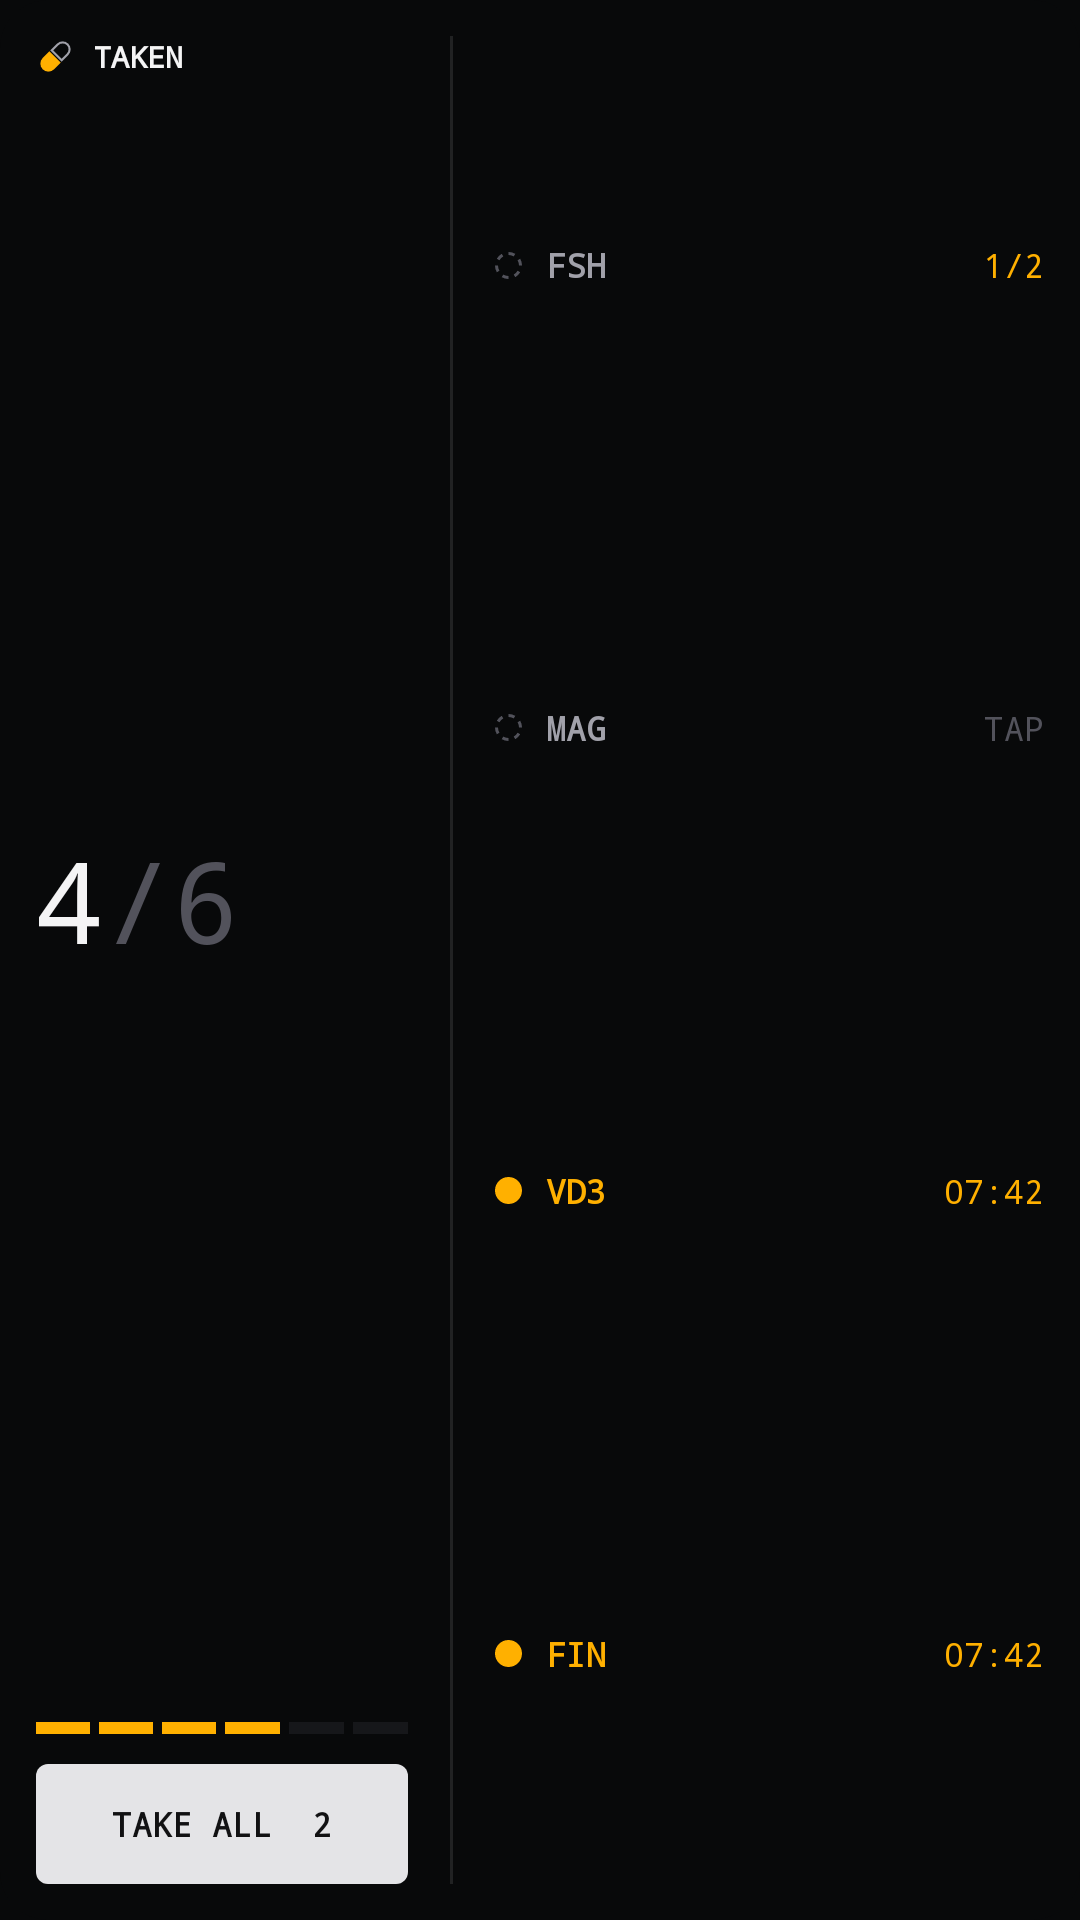

Write the Android layout XML for this screen, with the resource values it uses.
<!-- AndroidManifest.xml: application theme Theme.Taken -->
<!-- res/layout/widget_preview_stack.xml -->
<?xml version="1.0" encoding="utf-8"?>
<LinearLayout xmlns:android="http://schemas.android.com/apk/res/android"
    xmlns:tools="http://schemas.android.com/tools"
    android:layout_width="match_parent"
    android:layout_height="match_parent"
    android:background="@drawable/widget_preview_background"
    android:baselineAligned="false"
    android:orientation="horizontal"
    android:padding="12dp"
    tools:ignore="HardcodedText,UseAppTint,ContentDescription,NestedWeights,SmallSp">

    <LinearLayout
        android:layout_width="124dp"
        android:layout_height="match_parent"
        android:orientation="vertical">

        <LinearLayout
            android:layout_width="match_parent"
            android:layout_height="wrap_content"
            android:gravity="center_vertical"
            android:baselineAligned="false"
            android:orientation="horizontal">

            <FrameLayout
                android:layout_width="13dp"
                android:layout_height="13dp">

                <ImageView
                    android:layout_width="match_parent"
                    android:layout_height="match_parent"
                    android:importantForAccessibility="no"
                    android:src="@drawable/widget_capsule_lit"
                    android:tint="#FFB000" />

                <ImageView
                    android:layout_width="match_parent"
                    android:layout_height="match_parent"
                    android:importantForAccessibility="no"
                    android:src="@drawable/widget_capsule_outline"
                    android:tint="#A1A1AA" />
            </FrameLayout>

            <TextView
                android:layout_width="wrap_content"
                android:layout_height="wrap_content"
                android:layout_marginStart="6dp"
                android:fontFamily="monospace"
                android:text="TAKEN"
                android:textColor="#F4F4F5"
                android:textSize="10sp"
                android:textStyle="bold" />
        </LinearLayout>

        <LinearLayout
            android:layout_width="match_parent"
            android:layout_height="0dp"
            android:layout_weight="1"
            android:gravity="center_vertical"
            android:baselineAligned="false"
            android:orientation="horizontal">

            <TextView
                android:layout_width="wrap_content"
                android:layout_height="wrap_content"
                android:fontFamily="monospace"
                android:text="4"
                android:textColor="#F4F4F5"
                android:textSize="38sp" />

            <TextView
                android:layout_width="wrap_content"
                android:layout_height="wrap_content"
                android:fontFamily="monospace"
                android:text="/6"
                android:textColor="#52525B"
                android:textSize="38sp" />
        </LinearLayout>

        <LinearLayout
            android:layout_width="match_parent"
            android:layout_height="4dp"
            android:layout_marginBottom="10dp"
            android:baselineAligned="false"
            android:orientation="horizontal">
        <FrameLayout
            android:layout_width="0dp"
            android:layout_height="4dp"
            android:layout_weight="1"
            android:layout_marginEnd="3dp"
            android:background="#FFB000" />
        <FrameLayout
            android:layout_width="0dp"
            android:layout_height="4dp"
            android:layout_weight="1"
            android:layout_marginEnd="3dp"
            android:background="#FFB000" />
        <FrameLayout
            android:layout_width="0dp"
            android:layout_height="4dp"
            android:layout_weight="1"
            android:layout_marginEnd="3dp"
            android:background="#FFB000" />
        <FrameLayout
            android:layout_width="0dp"
            android:layout_height="4dp"
            android:layout_weight="1"
            android:layout_marginEnd="3dp"
            android:background="#FFB000" />
        <FrameLayout
            android:layout_width="0dp"
            android:layout_height="4dp"
            android:layout_weight="1"
            android:layout_marginEnd="3dp"
            android:background="#16171A" />
        <FrameLayout
            android:layout_width="0dp"
            android:layout_height="4dp"
            android:layout_weight="1"
            android:background="#16171A" />
        </LinearLayout>

        <TextView
            android:layout_width="match_parent"
            android:layout_height="40dp"
            android:background="@drawable/widget_preview_button"
            android:fontFamily="monospace"
            android:gravity="center"
            android:text="TAKE ALL  2"
            android:textColor="#111113"
            android:textSize="11sp"
            android:textStyle="bold" />
    </LinearLayout>

    <FrameLayout
        android:layout_width="1dp"
        android:layout_height="match_parent"
        android:layout_marginStart="14dp"
        android:layout_marginEnd="14dp"
        android:background="#1AFFFFFF" />

    <LinearLayout
        android:layout_width="0dp"
        android:layout_height="match_parent"
        android:layout_weight="1"
        android:orientation="vertical">

        <LinearLayout
            android:layout_width="match_parent"
            android:layout_height="0dp"
            android:layout_weight="1"
            android:gravity="center_vertical"
            android:baselineAligned="false"
            android:orientation="horizontal">

            <ImageView
                android:layout_width="9dp"
                android:layout_height="9dp"
                android:importantForAccessibility="no"
                android:src="@drawable/widget_ring_dashed"
                android:tint="#52525B" />

            <TextView
                android:layout_width="34dp"
                android:layout_height="wrap_content"
                android:layout_marginStart="8dp"
                android:fontFamily="monospace"
                android:text="FSH"
                android:textColor="#A1A1AA"
                android:textSize="11sp"
                android:textStyle="bold" />

            <FrameLayout
                android:layout_width="0dp"
                android:layout_height="1dp"
                android:layout_weight="1" />

            <TextView
                android:layout_width="wrap_content"
                android:layout_height="wrap_content"
                android:fontFamily="monospace"
                android:text="1/2"
                android:textColor="#FFB000"
                android:textSize="11sp" />
        </LinearLayout>

        <ImageView
            android:layout_width="match_parent"
            android:layout_height="1dp"
            android:importantForAccessibility="no"
            android:scaleType="fitXY"
            android:src="@drawable/widget_dash"
            android:tint="#33A1A1AA" />
        <LinearLayout
            android:layout_width="match_parent"
            android:layout_height="0dp"
            android:layout_weight="1"
            android:gravity="center_vertical"
            android:baselineAligned="false"
            android:orientation="horizontal">

            <ImageView
                android:layout_width="9dp"
                android:layout_height="9dp"
                android:importantForAccessibility="no"
                android:src="@drawable/widget_ring_dashed"
                android:tint="#52525B" />

            <TextView
                android:layout_width="34dp"
                android:layout_height="wrap_content"
                android:layout_marginStart="8dp"
                android:fontFamily="monospace"
                android:text="MAG"
                android:textColor="#A1A1AA"
                android:textSize="11sp"
                android:textStyle="bold" />

            <FrameLayout
                android:layout_width="0dp"
                android:layout_height="1dp"
                android:layout_weight="1" />

            <TextView
                android:layout_width="wrap_content"
                android:layout_height="wrap_content"
                android:fontFamily="monospace"
                android:text="TAP"
                android:textColor="#52525B"
                android:textSize="11sp" />
        </LinearLayout>

        <ImageView
            android:layout_width="match_parent"
            android:layout_height="1dp"
            android:importantForAccessibility="no"
            android:scaleType="fitXY"
            android:src="@drawable/widget_dash"
            android:tint="#33A1A1AA" />
        <LinearLayout
            android:layout_width="match_parent"
            android:layout_height="0dp"
            android:layout_weight="1"
            android:gravity="center_vertical"
            android:baselineAligned="false"
            android:orientation="horizontal">

            <ImageView
                android:layout_width="9dp"
                android:layout_height="9dp"
                android:importantForAccessibility="no"
                android:src="@drawable/widget_dot"
                android:tint="#FFB000" />

            <TextView
                android:layout_width="34dp"
                android:layout_height="wrap_content"
                android:layout_marginStart="8dp"
                android:fontFamily="monospace"
                android:text="VD3"
                android:textColor="#FFB000"
                android:textSize="11sp"
                android:textStyle="bold" />

            <FrameLayout
                android:layout_width="0dp"
                android:layout_height="1dp"
                android:layout_weight="1" />

            <TextView
                android:layout_width="wrap_content"
                android:layout_height="wrap_content"
                android:fontFamily="monospace"
                android:text="07:42"
                android:textColor="#FFB000"
                android:textSize="11sp" />
        </LinearLayout>

        <ImageView
            android:layout_width="match_parent"
            android:layout_height="1dp"
            android:importantForAccessibility="no"
            android:scaleType="fitXY"
            android:src="@drawable/widget_dash"
            android:tint="#33A1A1AA" />
        <LinearLayout
            android:layout_width="match_parent"
            android:layout_height="0dp"
            android:layout_weight="1"
            android:gravity="center_vertical"
            android:baselineAligned="false"
            android:orientation="horizontal">

            <ImageView
                android:layout_width="9dp"
                android:layout_height="9dp"
                android:importantForAccessibility="no"
                android:src="@drawable/widget_dot"
                android:tint="#FFB000" />

            <TextView
                android:layout_width="34dp"
                android:layout_height="wrap_content"
                android:layout_marginStart="8dp"
                android:fontFamily="monospace"
                android:text="FIN"
                android:textColor="#FFB000"
                android:textSize="11sp"
                android:textStyle="bold" />

            <FrameLayout
                android:layout_width="0dp"
                android:layout_height="1dp"
                android:layout_weight="1" />

            <TextView
                android:layout_width="wrap_content"
                android:layout_height="wrap_content"
                android:fontFamily="monospace"
                android:text="07:42"
                android:textColor="#FFB000"
                android:textSize="11sp" />
        </LinearLayout>
    </LinearLayout>
</LinearLayout>
<!-- resources referenced by this layout -->
<resources>
  <!-- drawable widget_capsule_lit (drawable) -->
  <?xml version="1.0" encoding="utf-8"?>
  <vector xmlns:android="http://schemas.android.com/apk/res/android"
      android:width="24dp"
      android:height="24dp"
      android:viewportWidth="56"
      android:viewportHeight="56">
      <group
          android:translateX="-26"
          android:translateY="-26">
          <group
              android:pivotX="54"
              android:pivotY="54"
              android:rotation="-45">
              <path
                  android:fillColor="#FFFFFFFF"
                  android:pathData="M53,42.5 L39.5,42.5 A11.5,11.5 0 0,0 39.5,65.5 L53,65.5 Z" />
          </group>
      </group>
  </vector>
  <!-- drawable widget_capsule_outline (drawable) -->
  <?xml version="1.0" encoding="utf-8"?>
  <vector xmlns:android="http://schemas.android.com/apk/res/android"
      android:width="24dp"
      android:height="24dp"
      android:viewportWidth="56"
      android:viewportHeight="56">
      <group
          android:translateX="-26"
          android:translateY="-26">
          <group
              android:pivotX="54"
              android:pivotY="54"
              android:rotation="-45">
              <path
                  android:fillColor="#00000000"
                  android:pathData="M56.5,44 L68.5,44 A10,10 0 0,1 68.5,64 L56.5,64 Z"
                  android:strokeWidth="3"
                  android:strokeColor="#FFFFFFFF" />
          </group>
      </group>
  </vector>
  <!-- drawable widget_dash (drawable) -->
  <?xml version="1.0" encoding="utf-8"?>
  <shape xmlns:android="http://schemas.android.com/apk/res/android"
      android:shape="line">
      <stroke
          android:width="1dp"
          android:color="#FFFFFFFF"
          android:dashGap="3dp"
          android:dashWidth="3dp" />
  </shape>
  <!-- drawable widget_dot (drawable) -->
  <?xml version="1.0" encoding="utf-8"?>
  <shape xmlns:android="http://schemas.android.com/apk/res/android"
      android:shape="oval">
      <solid android:color="#FFFFFFFF" />
      <size
          android:width="9dp"
          android:height="9dp" />
  </shape>
  <!-- drawable widget_preview_background (drawable) -->
  <?xml version="1.0" encoding="utf-8"?>
  <shape xmlns:android="http://schemas.android.com/apk/res/android"
      android:shape="rectangle">
      <solid android:color="#08090A" />
      <corners android:radius="16dp" />
  </shape>
  <!-- drawable widget_preview_button (drawable) -->
  <?xml version="1.0" encoding="utf-8"?>
  <shape xmlns:android="http://schemas.android.com/apk/res/android"
      android:shape="rectangle">
      <solid android:color="#E4E4E7" />
      <corners android:radius="4dp" />
  </shape>
  <!-- drawable widget_ring_dashed (drawable) -->
  <?xml version="1.0" encoding="utf-8"?>
  <vector xmlns:android="http://schemas.android.com/apk/res/android"
      android:width="9dp"
      android:height="9dp"
      android:viewportWidth="9"
      android:viewportHeight="9">
      <path
          android:fillColor="#00000000"
          android:pathData="M4.500,0.500 A4.0,4.0 0 0,1 6.500,1.036 M7.964,2.500 A4.0,4.0 0 0,1 8.500,4.500 M7.964,6.500 A4.0,4.0 0 0,1 6.500,7.964 M4.500,8.500 A4.0,4.0 0 0,1 2.500,7.964 M1.036,6.500 A4.0,4.0 0 0,1 0.500,4.500 M1.036,2.500 A4.0,4.0 0 0,1 2.500,1.036"
          android:strokeWidth="1"
          android:strokeColor="#FFFFFFFF" />
  </vector>
  <style name="Theme.Taken" parent="android:Theme.Material.NoActionBar">
          <item name="android:windowBackground">@color/launch_canvas</item>
      </style>
  <color name="launch_canvas">#08090A</color>
</resources>
